Labelled photos from "Match", an image-classification folder in ROMOHHR/LeatherTextureMatcher. The possible labels are: leather texture B 1, leather texture B 2, leather texture B 3, leather texture B 4, leather texture M 1, leather texture M 10, leather texture M 2, leather texture M 3, leather texture M 4, leather texture M 5, leather texture M 6, leather texture M 7, leather texture M 8, leather texture M 9, leather texture S 1, leather texture S 10, leather texture S 11, leather texture S 12, leather texture S 13, leather texture S 14, leather texture S 15, leather texture S 16, leather texture S 17, leather texture S 18, leather texture S 19, leather texture S 2, leather texture S 20, leather texture S 21, leather texture S 22, leather texture S 23, leather texture S 24, leather texture S 25, leather texture S 26, leather texture S 3, leather texture S 4, leather texture S 5, leather texture S 6, leather texture S 7, leather texture S 8, leather texture S 9.

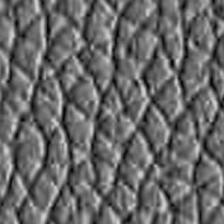
Label: leather texture S 12

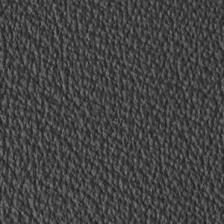
Label: leather texture S 11

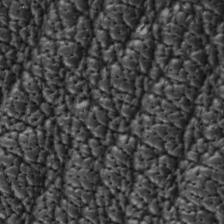
Label: leather texture M 10

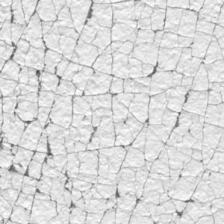
Label: leather texture S 20

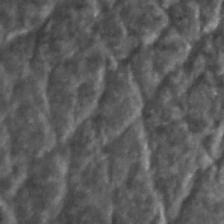
Label: leather texture S 24

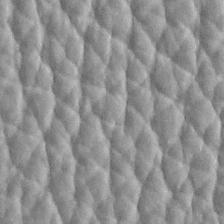
Label: leather texture S 2
